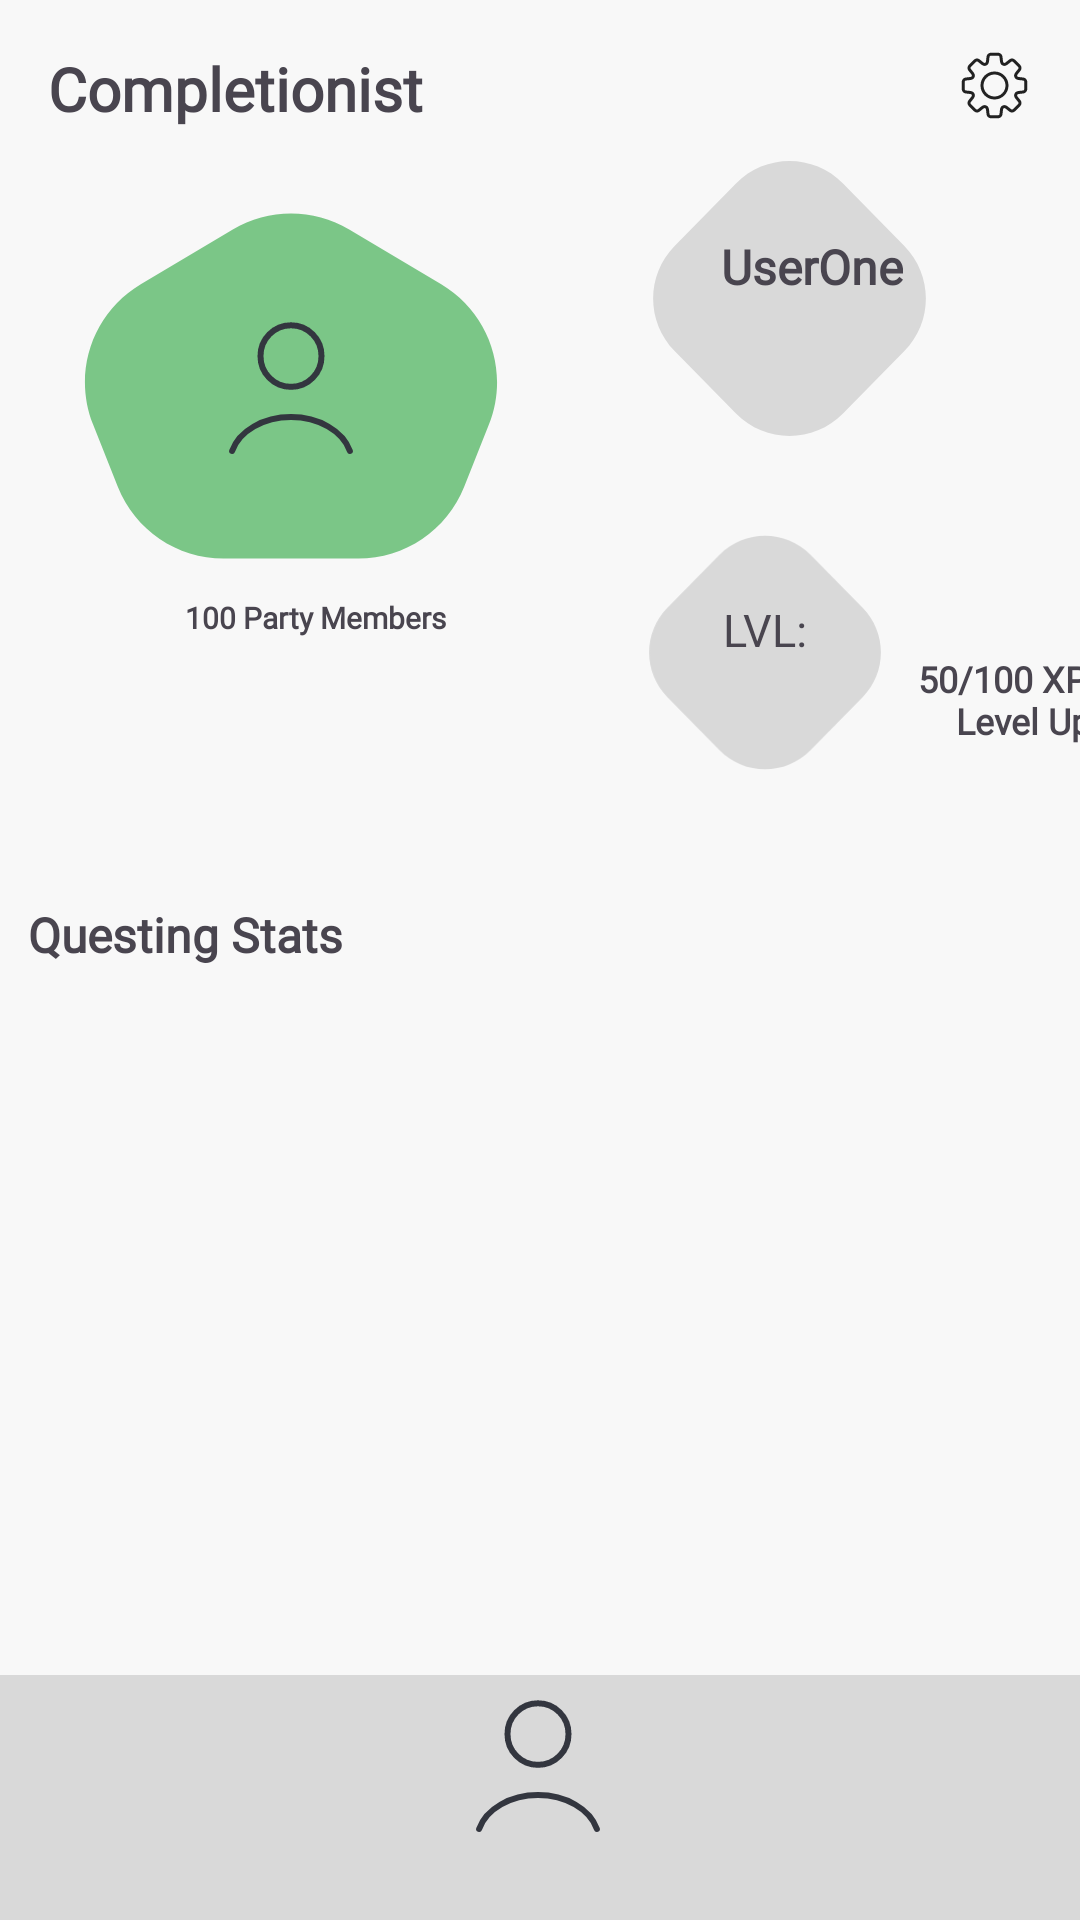

Android layout source for this screen:
<!-- AndroidManifest.xml: application theme Theme.Completionist -->
<!-- res/layout/fragment_profile_page.xml -->
<?xml version="1.0" encoding="utf-8"?>
<androidx.constraintlayout.widget.ConstraintLayout xmlns:android="http://schemas.android.com/apk/res/android"
    xmlns:app="http://schemas.android.com/apk/res-auto"
    xmlns:tools="http://schemas.android.com/tools"
    android:layout_width="match_parent"
    android:layout_height="match_parent"
    android:background="#F8F8F8"
    tools:context=".ProfiePage.ProfilePage">

    <include
        android:id="@+id/include"
        layout="@layout/nav_bar"
        android:layout_width="match_parent"
        android:layout_height="wrap_content"
        app:layout_constraintBottom_toBottomOf="parent"
        app:layout_constraintEnd_toEndOf="parent"
        app:layout_constraintHorizontal_bias="0.0"
        app:layout_constraintStart_toStartOf="parent"
        tools:visibility="visible" />

    <TextView
        android:id="@+id/textView10"
        android:layout_width="wrap_content"
        android:layout_height="wrap_content"
        android:layout_marginStart="16dp"
        android:layout_marginTop="16dp"
        android:fontFamily="@font/michroma"
        android:text="Completionist"
        android:textAlignment="center"
        android:textSize="20sp"
        android:textStyle="bold"
        android:typeface="normal"
        app:layout_constraintStart_toStartOf="parent"
        app:layout_constraintTop_toTopOf="parent" />

    <ImageView
        android:id="@+id/imageView7"
        android:layout_width="wrap_content"
        android:layout_height="wrap_content"
        android:layout_marginStart="28dp"
        android:layout_marginTop="28dp"
        android:src="@drawable/user_blob_two"
        app:layout_constraintStart_toStartOf="parent"
        app:layout_constraintTop_toBottomOf="@+id/textView10" />

    <ImageView
        android:id="@+id/userImage_profilepage"
        android:layout_width="wrap_content"
        android:layout_height="wrap_content"
        android:src="@drawable/default_user"
        app:layout_constraintBottom_toBottomOf="@+id/imageView7"
        app:layout_constraintEnd_toEndOf="@+id/imageView7"
        app:layout_constraintStart_toStartOf="@+id/imageView7"
        app:layout_constraintTop_toTopOf="@+id/imageView7" />

    <ImageView
        android:id="@+id/imageView9"
        android:layout_width="wrap_content"
        android:layout_height="wrap_content"
        android:layout_marginTop="10dp"
        android:src="@drawable/polygon_2"
        app:layout_constraintEnd_toEndOf="parent"
        app:layout_constraintStart_toEndOf="@+id/imageView7"
        app:layout_constraintTop_toBottomOf="@+id/textView10" />

    <ImageView
        android:id="@+id/imageView10"
        android:layout_width="82dp"
        android:layout_height="79dp"
        android:layout_marginStart="48dp"
        android:layout_marginTop="32dp"
        android:src="@drawable/polygon_2"
        app:layout_constraintStart_toEndOf="@+id/imageView7"
        app:layout_constraintTop_toBottomOf="@+id/imageView9" />

    <TextView
        android:id="@+id/username_profilepage"
        android:layout_width="wrap_content"
        android:layout_height="wrap_content"
        android:layout_marginStart="15dp"
        android:layout_marginTop="25dp"
        android:fontFamily="@font/michroma"
        android:text="UserOne"
        android:textSize="16sp"
        android:textStyle="bold"
        app:layout_constraintEnd_toEndOf="@+id/imageView9"
        app:layout_constraintStart_toStartOf="@+id/imageView9"
        app:layout_constraintTop_toTopOf="@+id/imageView9" />

    <TextView
        android:id="@+id/points_profilepage"
        android:layout_width="61dp"
        android:layout_height="36dp"
        android:fontFamily="@font/michroma"
        android:text="LVL:"
        android:textAlignment="center"
        android:textSize="15sp"
        app:layout_constraintBottom_toBottomOf="@+id/imageView10"
        app:layout_constraintEnd_toEndOf="@+id/imageView10"
        app:layout_constraintStart_toStartOf="@+id/imageView10"
        app:layout_constraintTop_toTopOf="@+id/imageView10" />

    <TextView
        android:id="@+id/partysize_profilepage"
        android:layout_width="138dp"
        android:layout_height="wrap_content"
        android:layout_marginTop="12dp"
        android:layout_marginEnd="40dp"
        android:fontFamily="@font/michroma"
        android:text="100 Party Members"
        android:textAlignment="center"
        android:textSize="10sp"
        android:textStyle="bold"
        app:layout_constraintEnd_toStartOf="@+id/imageView10"
        app:layout_constraintTop_toBottomOf="@+id/imageView7" />

    <TextView
        android:id="@+id/xp_progress_textview"
        android:layout_width="90dp"
        android:layout_height="49dp"
        android:layout_marginTop="72dp"
        android:fontFamily="@font/michroma"
        android:text="50/100 XP to Level Up"
        android:textAlignment="center"
        android:textSize="12sp"
        android:textStyle="bold"
        app:layout_constraintStart_toEndOf="@+id/imageView10"
        app:layout_constraintTop_toBottomOf="@+id/imageView9" />

    <ImageView
        android:id="@+id/settingsicon_profilepage"
        android:layout_width="wrap_content"
        android:layout_height="wrap_content"
        android:layout_marginTop="16dp"
        android:layout_marginEnd="16dp"
        android:src="@drawable/settings_gear"
        app:layout_constraintEnd_toEndOf="parent"
        app:layout_constraintTop_toTopOf="parent" />

    <ScrollView
        android:layout_width="382dp"
        android:layout_height="319dp"
        android:layout_marginTop="80dp"
        app:layout_constraintEnd_toEndOf="parent"
        app:layout_constraintStart_toStartOf="parent"
        app:layout_constraintTop_toBottomOf="@+id/partysize_profilepage">

        <LinearLayout
            android:layout_width="match_parent"
            android:layout_height="wrap_content"
            android:orientation="vertical">

            <TextView
                android:id="@+id/textView14"
                android:layout_width="match_parent"
                android:layout_height="wrap_content"
                android:layout_marginLeft="16dp"
                android:layout_marginTop="8dp"
                android:layout_marginRight="16dp"
                android:fontFamily="@font/michroma"
                android:text=" Questing Stats"
                android:textSize="16sp"
                android:textStyle="bold" />

            <TextView
                android:id="@+id/quest_stats"
                android:layout_width="346dp"
                android:layout_height="wrap_content"
                android:layout_marginLeft="16dp"
                android:layout_marginTop="8dp"
                android:layout_marginRight="16dp"
                android:fontFamily="@font/michroma"
                android:textSize="16sp"
                app:layout_constraintStart_toStartOf="@+id/textView14"
                app:layout_constraintTop_toBottomOf="@+id/textView14" />

        </LinearLayout>
    </ScrollView>

</androidx.constraintlayout.widget.ConstraintLayout>
<!-- res/layout/nav_bar.xml (included above) -->
<?xml version="1.0" encoding="utf-8"?>
<androidx.constraintlayout.widget.ConstraintLayout xmlns:android="http://schemas.android.com/apk/res/android"
    xmlns:app="http://schemas.android.com/apk/res-auto"
    xmlns:tools="http://schemas.android.com/tools"
    android:layout_width="match_parent"
    android:layout_height="wrap_content">


    <View
        android:id="@+id/group_23"
        android:layout_width="match_parent"
        android:layout_height="81.71dp"
        android:layout_alignParentLeft="true"
        android:layout_alignParentTop="true"
        android:layout_marginTop="36dp"
        android:background="#D9D9D9"
        app:layout_constraintEnd_toEndOf="parent"
        app:layout_constraintHorizontal_bias="0.0"
        app:layout_constraintStart_toStartOf="parent"
        app:layout_constraintTop_toTopOf="parent" />

    <androidx.constraintlayout.widget.ConstraintLayout
        android:id="@+id/profile_nav"
        android:layout_width="100dp"
        android:layout_height="81.71dp"
        android:layout_alignParentLeft="true"
        android:layout_alignParentTop="true"
        android:layout_marginTop="25dp"
        app:layout_constraintEnd_toEndOf="parent"
        app:layout_constraintHorizontal_bias="0.498"
        app:layout_constraintStart_toStartOf="@+id/group_23"
        app:layout_constraintTop_toTopOf="parent">

        <View
            android:id="@+id/group_24"
            android:layout_width="100dp"
            android:layout_height="81.71dp"
            android:layout_alignParentLeft="true"
            android:layout_alignParentTop="true"
            android:foreground="@drawable/user_blob_one"
            app:layout_constraintBottom_toBottomOf="parent"
            app:layout_constraintEnd_toEndOf="parent"
            app:layout_constraintStart_toStartOf="parent"
            app:layout_constraintTop_toTopOf="parent" />

        <ImageView
            android:id="@+id/imageView2"
            android:layout_width="wrap_content"
            android:layout_height="wrap_content"
            app:layout_constraintBottom_toBottomOf="@+id/group_24"
            app:layout_constraintEnd_toEndOf="parent"
            app:layout_constraintStart_toStartOf="@+id/group_24"
            app:layout_constraintTop_toTopOf="@+id/group_24"
            app:srcCompat="@drawable/default_user" />
    </androidx.constraintlayout.widget.ConstraintLayout>


    <RelativeLayout
        android:id="@+id/task_nav"
        android:layout_width="50dp"
        android:layout_height="50dp"
        android:layout_marginTop="20dp"
        android:layout_marginEnd="15dp"
        android:foreground="@drawable/tasks_icon"
        app:layout_constraintEnd_toEndOf="@+id/group_23"
        app:layout_constraintStart_toEndOf="@+id/profile_nav"
        app:layout_constraintTop_toTopOf="@+id/group_23" />

    <RelativeLayout
        android:id="@+id/home_nav"
        android:layout_width="50dp"
        android:layout_height="50dp"
        android:layout_alignParentLeft="true"
        android:layout_alignParentTop="true"
        android:layout_marginStart="50dp"
        android:layout_marginTop="20dp"
        android:layout_marginEnd="15dp"
        android:foreground="@drawable/home_icon"
        app:layout_constraintEnd_toStartOf="@+id/profile_nav"
        app:layout_constraintStart_toStartOf="@+id/group_23"
        app:layout_constraintTop_toTopOf="@+id/group_23">

    </RelativeLayout>


</androidx.constraintlayout.widget.ConstraintLayout>
<!-- resources referenced by this layout -->
<resources>
  <!-- drawable default_user (drawable) -->
  <vector xmlns:android="http://schemas.android.com/apk/res/android"
      android:width="62dp"
      android:height="62dp"
      android:viewportWidth="62"
      android:viewportHeight="62">
    <path
        android:pathData="M50.633,52.315C49.475,49.073 46.923,46.209 43.373,44.166C39.824,42.124 35.474,41.016 31,41.016C26.526,41.016 22.177,42.124 18.627,44.166C15.077,46.209 12.525,49.073 11.367,52.315"
        android:strokeWidth="2"
        android:fillColor="#00000000"
        android:strokeColor="#33363F"
        android:strokeLineCap="round"/>
    <path
        android:pathData="M20.837,20.691a10.163,10.163 0,1 0,20.325 0a10.163,10.163 0,1 0,-20.325 0z"
        android:strokeWidth="2"
        android:fillColor="#00000000"
        android:strokeColor="#33363F"
        android:strokeLineCap="round"/>
  </vector>
  <!-- drawable home_icon (drawable) -->
  <vector xmlns:android="http://schemas.android.com/apk/res/android"
      android:width="35dp"
      android:height="35dp"
      android:viewportWidth="35"
      android:viewportHeight="35">
    <path
        android:pathData="M7.292,18.608C7.292,16.628 7.292,15.638 7.692,14.767C8.092,13.897 8.844,13.253 10.347,11.964L11.806,10.714C14.523,8.385 15.882,7.221 17.5,7.221C19.118,7.221 20.477,8.385 23.194,10.714L24.653,11.964C26.156,13.253 26.908,13.897 27.308,14.767C27.708,15.638 27.708,16.628 27.708,18.608V24.792C27.708,27.542 27.708,28.917 26.854,29.771C26,30.625 24.625,30.625 21.875,30.625H13.125C10.375,30.625 9,30.625 8.146,29.771C7.292,28.917 7.292,27.542 7.292,24.792V18.608Z"
        android:strokeWidth="2"
        android:fillColor="#00000000"
        android:strokeColor="#33363F"/>
    <path
        android:pathData="M21.146,30.625V22.875C21.146,22.323 20.698,21.875 20.146,21.875H14.854C14.302,21.875 13.854,22.323 13.854,22.875V30.625"
        android:strokeLineJoin="round"
        android:strokeWidth="2"
        android:fillColor="#00000000"
        android:strokeColor="#33363F"
        android:strokeLineCap="round"/>
  </vector>
  <!-- drawable polygon_2 (drawable) -->
  <vector xmlns:android="http://schemas.android.com/apk/res/android"
      android:width="91dp"
      android:height="93dp"
      android:viewportWidth="91"
      android:viewportHeight="93">
    <path
        android:pathData="M27.665,8.156C37.463,-1.818 53.537,-1.818 63.335,8.156L83.791,28.981C93.345,38.707 93.344,54.293 83.791,64.019L63.335,84.844C53.537,94.818 37.463,94.818 27.665,84.844L7.209,64.019C-2.345,54.293 -2.345,38.707 7.209,28.981L27.665,8.156Z"
        android:fillColor="#D9D9D9"/>
  </vector>
  <!-- drawable user_blob_one (drawable) -->
  <vector xmlns:android="http://schemas.android.com/apk/res/android"
      android:width="80dp"
      android:height="68dp"
      android:viewportWidth="80"
      android:viewportHeight="68">
    <path
        android:pathData="M20.602,5.515C32.56,-1.583 47.44,-1.583 59.398,5.515L63.999,8.247C77.565,16.3 83.261,33.022 77.431,47.682C72.576,59.891 60.765,67.905 47.626,67.905H32.374C19.235,67.905 7.424,59.891 2.569,47.682C-3.261,33.022 2.435,16.3 16.001,8.247L20.602,5.515Z"
        android:fillColor="#7BC687"/>
  </vector>
  <!-- drawable user_blob_two (drawable) -->
  <vector xmlns:android="http://schemas.android.com/apk/res/android"
      android:width="138dp"
      android:height="116dp"
      android:viewportWidth="138"
      android:viewportHeight="116">
    <path
        android:pathData="M49.6,5.52C61.56,-1.58 76.44,-1.58 88.4,5.52L119.08,23.73C135.15,33.27 141.9,53.08 135,70.45L126.73,91.25C120.97,105.71 106.98,115.2 91.42,115.2H46.58C31.02,115.2 17.03,105.71 11.27,91.25L3,70.45C-3.9,53.08 2.85,33.27 18.92,23.73L49.6,5.52Z"
        android:fillColor="#7BC687"/>
  </vector>
  <style name="Theme.Completionist" parent="Base.Theme.Completionist" />
  <style name="Base.Theme.Completionist" parent="Theme.Material3.DayNight.NoActionBar">
          
          
      </style>
</resources>
